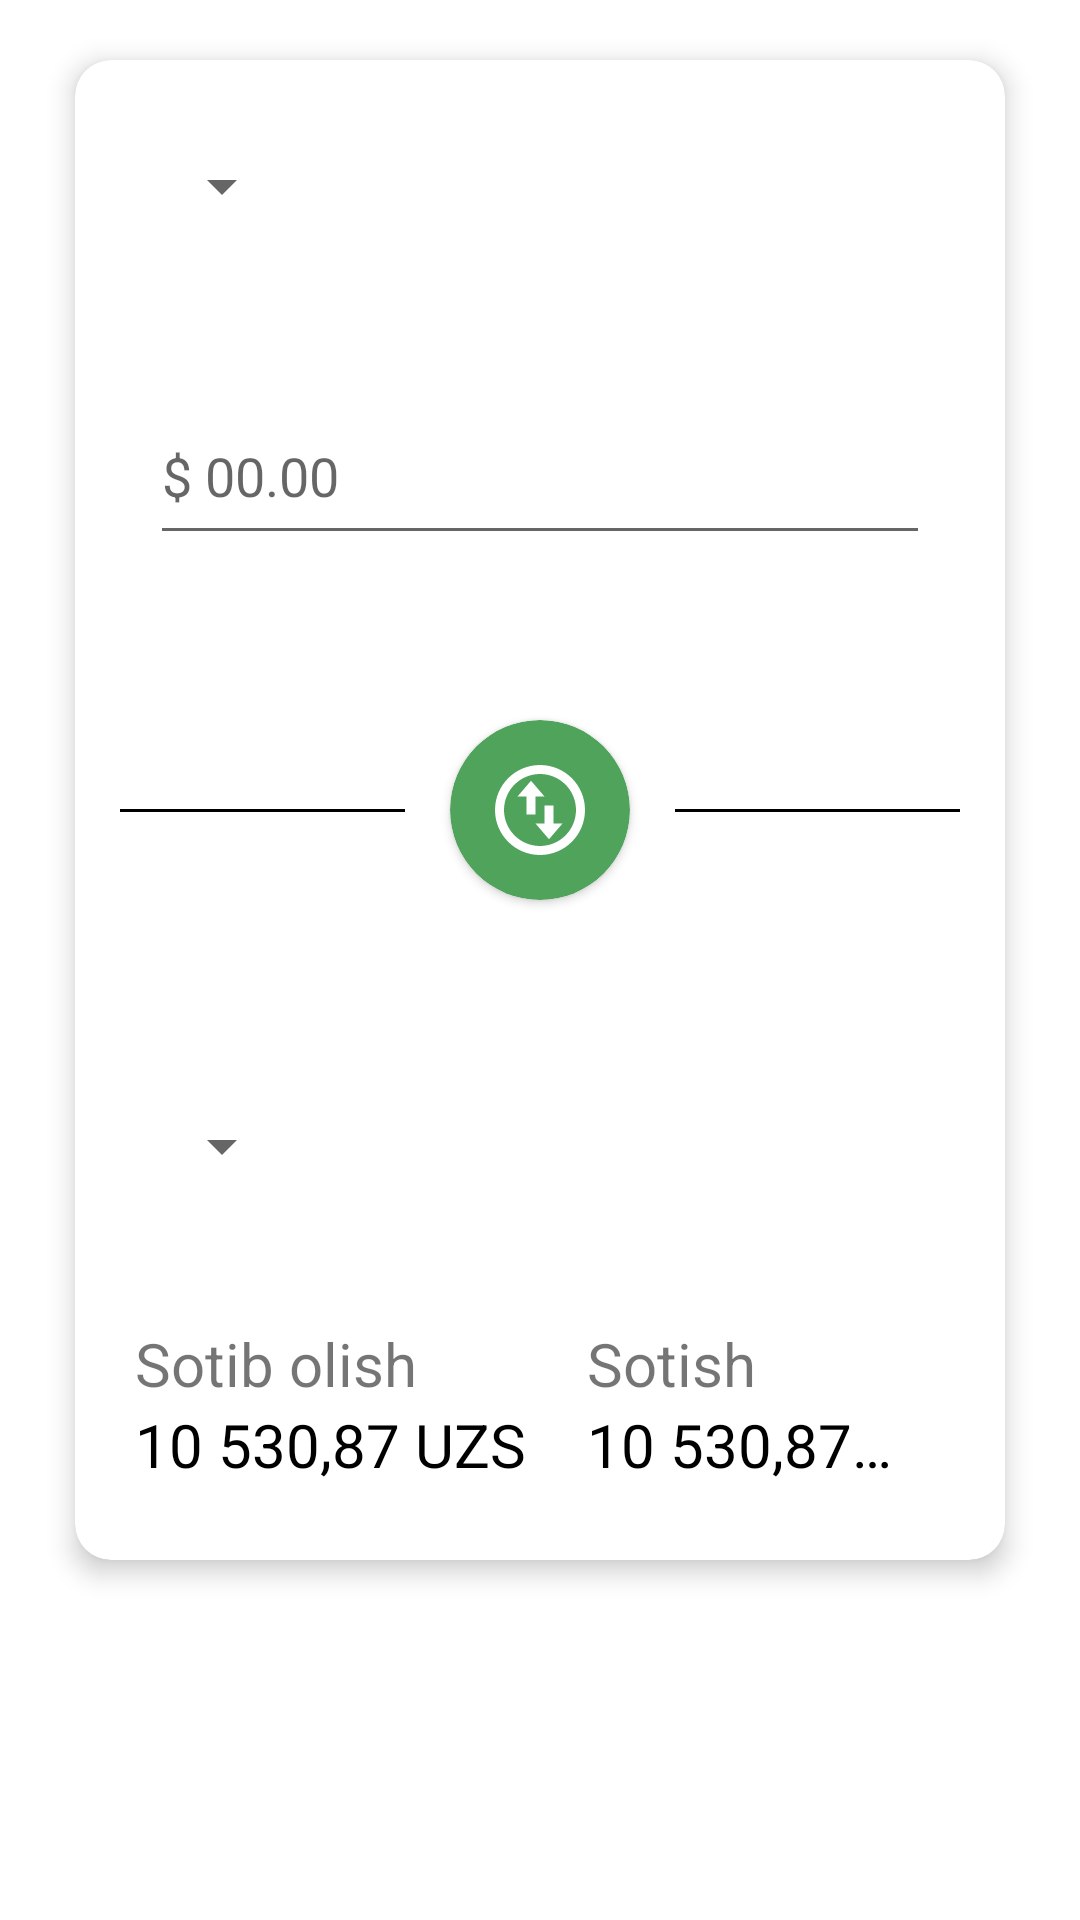

Write the Android layout XML for this screen, with the resource values it uses.
<!-- AndroidManifest.xml: application theme Theme.Bank1 -->
<!-- res/layout/fragment_cur.xml -->
<?xml version="1.0" encoding="utf-8"?>
<layout xmlns:android="http://schemas.android.com/apk/res/android"
    xmlns:tools="http://schemas.android.com/tools"
    xmlns:app="http://schemas.android.com/apk/res-auto">

    <data>

    </data>

    <LinearLayout
        android:layout_width="match_parent"
        android:layout_height="match_parent"
        tools:context=".ui.CurFragment">

        <androidx.core.widget.NestedScrollView
            android:fillViewport="true"
            android:layout_width="match_parent"
            android:layout_height="match_parent">

            <LinearLayout
                android:layout_width="match_parent"
                android:layout_height="match_parent">

                <androidx.cardview.widget.CardView
                    android:id="@+id/card"
                    android:layout_width="match_parent"
                    android:layout_height="500dp"
                    android:layout_marginHorizontal="25dp"
                    android:layout_marginTop="20dp"
                    app:cardCornerRadius="12dp"
                    app:cardElevation="5dp">

                    <androidx.constraintlayout.widget.ConstraintLayout
                        android:layout_width="match_parent"
                        android:layout_height="match_parent">

                        <Spinner
                            android:id="@+id/spin_line"
                            android:layout_width="wrap_content"
                            android:layout_height="wrap_content"
                            android:layout_marginLeft="25dp"
                            android:layout_marginTop="30dp"
                            android:orientation="horizontal"
                            android:spinnerMode="dropdown"
                            app:layout_constraintLeft_toLeftOf="parent"
                            app:layout_constraintTop_toTopOf="parent" />

                        <EditText
                            android:inputType="number"
                            android:id="@+id/edit_txt"
                            android:layout_width="match_parent"
                            android:layout_height="?actionBarSize"
                            android:layout_marginHorizontal="25dp"
                            android:hint="$ 00.00"
                            app:layout_constraintBottom_toTopOf="@id/change"
                            app:layout_constraintTop_toBottomOf="@id/spin_line" />

                        <androidx.cardview.widget.CardView
                            android:id="@+id/change"
                            android:layout_width="60dp"
                            android:layout_height="60dp"
                            android:clickable="true"
                            android:focusable="true"
                            android:foreground="?selectableItemBackgroundBorderless"
                            app:cardBackgroundColor="#4FA35B"
                            app:cardCornerRadius="30dp"
                            app:layout_constraintBottom_toBottomOf="parent"
                            app:layout_constraintLeft_toLeftOf="parent"
                            app:layout_constraintRight_toRightOf="parent"
                            app:layout_constraintTop_toTopOf="parent">

                            <ImageView
                                android:layout_width="match_parent"
                                android:layout_height="match_parent"
                                android:padding="15dp"
                                android:src="@drawable/ic_valyuta" />
                        </androidx.cardview.widget.CardView>

                        <LinearLayout
                            android:layout_width="0dp"
                            android:layout_height="1dp"
                            android:layout_marginHorizontal="15dp"
                            android:background="@color/black"
                            app:layout_constraintBottom_toBottomOf="parent"
                            app:layout_constraintLeft_toLeftOf="parent"
                            app:layout_constraintRight_toLeftOf="@id/change"
                            app:layout_constraintTop_toTopOf="parent" />

                        <androidx.constraintlayout.widget.Guideline
                            android:id="@+id/line_hor"
                            android:orientation="vertical"
                            app:layout_constraintGuide_percent="0.55"
                            android:layout_width="wrap_content"
                            android:layout_height="wrap_content" />

                        <LinearLayout
                            android:layout_width="0dp"
                            android:layout_height="1dp"
                            android:layout_marginHorizontal="15dp"
                            android:background="@color/black"
                            app:layout_constraintBottom_toBottomOf="parent"
                            app:layout_constraintLeft_toRightOf="@id/change"
                            app:layout_constraintRight_toRightOf="parent"
                            app:layout_constraintTop_toTopOf="parent" />

                        <androidx.constraintlayout.widget.Guideline
                            android:id="@+id/line"
                            android:layout_width="wrap_content"
                            android:layout_height="wrap_content"
                            android:orientation="horizontal"
                            app:layout_constraintGuide_percent="0.65" />

                        <Spinner
                            android:id="@+id/spin_1"
                            android:layout_width="wrap_content"
                            android:layout_height="wrap_content"
                            android:layout_margin="25dp"
                            android:orientation="horizontal"
                            android:spinnerMode="dropdown"
                            app:layout_constraintLeft_toLeftOf="parent"
                            app:layout_constraintTop_toBottomOf="@id/line" />

                        <TextView
                            android:layout_width="wrap_content"
                            android:layout_height="wrap_content"
                            android:layout_marginLeft="20dp"
                            android:text="Sotib olish"
                            android:textSize="20sp"
                            app:layout_constraintBottom_toTopOf="@id/sotib_olish_uzs"
                            app:layout_constraintLeft_toLeftOf="parent" />

                        <TextView
                            android:id="@+id/sotib_olish_uzs"
                            android:layout_width="0dp"
                            android:layout_height="wrap_content"
                            android:layout_marginLeft="20dp"
                            android:layout_marginBottom="25dp"
                            android:text="10 530,87 UZS"
                            android:singleLine="true"
                            android:textColor="@color/black"
                            android:textSize="20sp"
                            android:layout_marginRight="10dp"
                            app:layout_constraintRight_toLeftOf="@id/line_hor"
                            app:layout_constraintBottom_toBottomOf="parent"
                            app:layout_constraintLeft_toLeftOf="parent" />

                        <TextView
                            android:layout_width="wrap_content"
                            android:layout_height="wrap_content"
                            android:layout_marginRight="20dp"
                            android:text="Sotish"
                            android:textSize="20sp"
                            app:layout_constraintBottom_toTopOf="@id/sotish_uzs"
                            app:layout_constraintLeft_toLeftOf="@id/sotish_uzs" />

                        <TextView
                            android:id="@+id/sotish_uzs"
                            android:layout_width="0dp"
                            app:layout_constraintRight_toRightOf="parent"
                            android:layout_height="wrap_content"
                            android:layout_marginRight="20dp"
                            android:layout_marginBottom="25dp"
                            android:singleLine="true"
                            android:text="10 530,87 UZS"
                            android:textColor="@color/black"
                            android:textSize="20sp"
                            app:layout_constraintBottom_toBottomOf="parent"
                            app:layout_constraintLeft_toRightOf="@id/line_hor" />

                    </androidx.constraintlayout.widget.ConstraintLayout>

                </androidx.cardview.widget.CardView>
            </LinearLayout>
        </androidx.core.widget.NestedScrollView>

    </LinearLayout>
</layout>
<!-- resources referenced by this layout -->
<resources>
  <!-- drawable ic_valyuta (drawable) -->
  <vector xmlns:android="http://schemas.android.com/apk/res/android"
      android:width="20dp"
      android:height="20dp"
      android:viewportWidth="20"
      android:viewportHeight="20">
    <path
        android:pathData="M10,20C4.477,20 0,15.523 0,10C0,4.477 4.477,0 10,0C15.523,0 20,4.477 20,10C20,15.523 15.523,20 10,20ZM10,18C12.1217,18 14.1566,17.1571 15.6569,15.6569C17.1571,14.1566 18,12.1217 18,10C18,7.8783 17.1571,5.8434 15.6569,4.3432C14.1566,2.8428 12.1217,2 10,2C7.8783,2 5.8434,2.8428 4.3432,4.3432C2.8428,5.8434 2,7.8783 2,10C2,12.1217 2.8428,14.1566 4.3432,15.6569C5.8434,17.1571 7.8783,18 10,18ZM5,7L8,3.5L11,7H9V11H7V7H5ZM15,13L12,16.5L9,13H11V9H13V13H15Z"
        android:fillColor="@color/white"/>
  </vector>
  <style name="Theme.Bank1" parent="Theme.MaterialComponents.DayNight.NoActionBar">
          
          <item name="colorPrimary">@color/black</item>
          <item name="colorPrimaryVariant">@android:color/transparent</item>
          <item name="colorOnPrimary">@color/black</item>
          
          <item name="colorSecondary">@color/teal_200</item>
          <item name="colorSecondaryVariant">@color/teal_700</item>
          <item name="colorOnSecondary">@color/black</item>
          
          <item name="android:statusBarColor" tools:targetApi="l">?attr/colorPrimaryVariant</item>
          <item name="android:windowLightStatusBar" tools:targetApi="m">true</item>
          
      </style>
  <!-- not gathered from this repository: default colours our renderer supplied (Android Studio template values) -->
  <color name="teal_200">#FF03DAC5</color>
  <color name="teal_700">#FF018786</color>
  <color name="black">#FF000000</color>
  <color name="white">#FFFFFFFF</color>
</resources>
